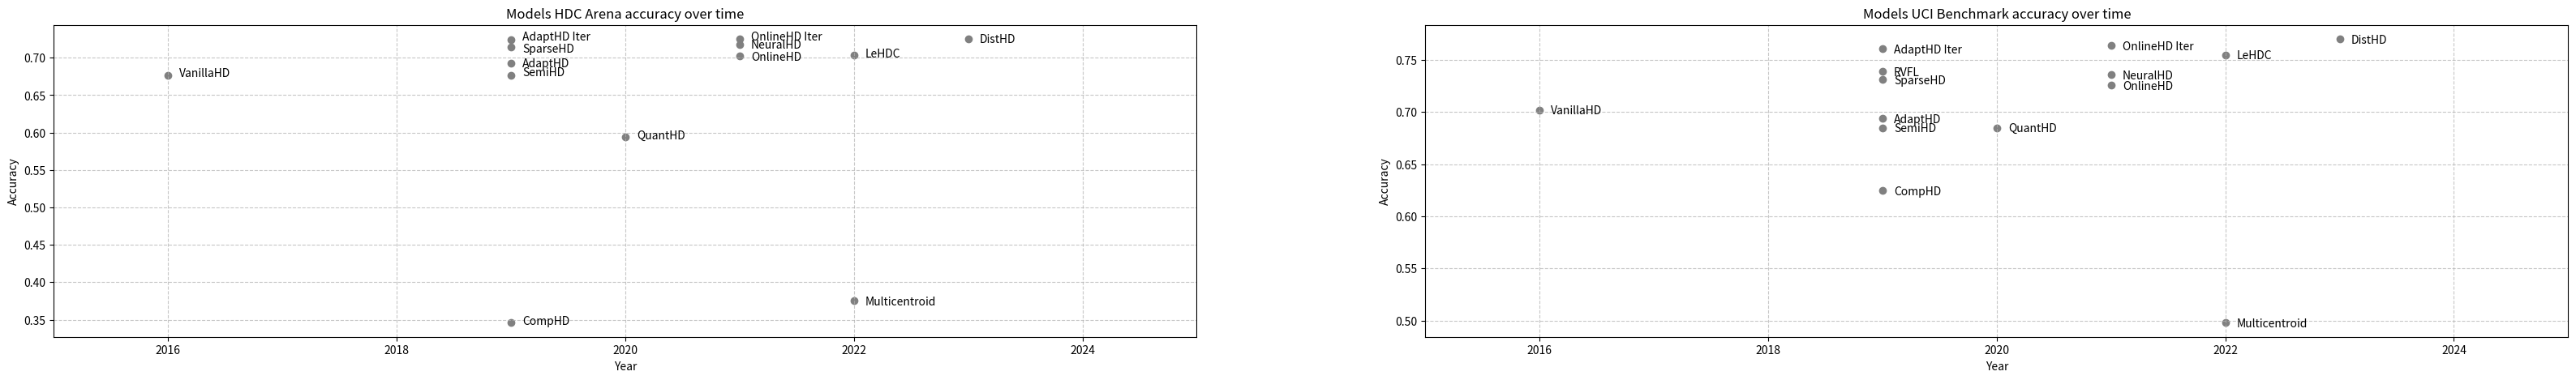

Reproduce this figure in Python.
import matplotlib.pyplot as plt

# Fictional data (replace this with actual accuracy data for your models)
models = [
    'VanillaHD',
    'AdaptHD',
    'OnlineHD',
    'AdaptHD Iter',
    'OnlineHD Iter',
    'NeuralHD',
    'DistHD',
    'SparseHD',
    'QuantHD',
    'CompHD',
    'LeHDC',
    'SemiHD',
    'Multicentroid',
]
years_published = [
    2016,
    2019,
    2021,
    2019,
    2021,
    2021,
    2023,
    2019,
    2020,
    2019,
    2022,
    2019,
    2022

]
accuracies = {
    'VanillaHD': 0.677,
    'AdaptHD': 0.693,
    'OnlineHD': 0.703,
    'AdaptHD Iter': 0.724,
    'OnlineHD Iter': 0.725,
    'NeuralHD': 0.718,
    'DistHD': 0.725,
    'SparseHD': 0.714,
    'QuantHD': 0.594,
    'CompHD': 0.346,
    'LeHDC': 0.704,
    'SemiHD': 0.676,
    'Multicentroid': 0.375,
}


positions = {
    'VanillaHD': 0.677,
    'AdaptHD': 0.690,
    'OnlineHD': 0.699,
    'AdaptHD Iter': 0.726,
    'OnlineHD Iter': 0.726,
    'NeuralHD': 0.715,
    'DistHD': 0.722,
    'SparseHD': 0.710,
    'QuantHD': 0.594,
    'CompHD': 0.346,
    'LeHDC': 0.703,
    'SemiHD': 0.678,
    'Multicentroid': 0.372,
}





fig, axs = plt.subplots(1, 2, figsize=(40, 5))

# Create the plot
# plt.figure(figsize=(10, 6))
ax = axs[0]

marker_styles = ['o', 's', '^', 'p', 'd', 'v', '>', '<', 'h', 'x', '+', '*', 'D', '|']

# Plot the accuracy points for each model
for idx, model in enumerate(models):
    accuracy = accuracies[model]
    position = positions[model]
    years_after_publication = [years_published[models.index(model)]]
    accuracies_over_time = [accuracy] * len(years_after_publication)
    ax.scatter(years_after_publication, accuracies_over_time, marker='o', label=model, color='grey')
    ax.annotate(model,(years_published[models.index(model)]+0.1, position-0.002))

# Set the plot title and labels
ax.set_title('Models HDC Arena accuracy over time')
ax.set_xlabel('Year')
ax.set_ylabel('Accuracy')

# Set the x-axis limits to start from the first year of publication
ax.set_xlim(years_published[0]-1, 2025)

# Show the grid
ax.grid(True, linestyle='--', alpha=0.7)

# Add a legend
# plt.legend()

# Show the plot
ax = axs[1]

models = [
    'VanillaHD',
    'AdaptHD',
    'OnlineHD',
    'AdaptHD Iter',
    'OnlineHD Iter',
    'NeuralHD',
    'DistHD',
    'SparseHD',
    'QuantHD',
    'CompHD',
    'RVFL',
    'LeHDC',
    'SemiHD',
    'Multicentroid',
]
years_published = [
    2016,
    2019,
    2021,
    2019,
    2021,
    2021,
    2023,
    2019,
    2020,
    2019,
    2019,
    2022,
    2019,
    2022

]




accuracies = {
    'VanillaHD': 0.702,
    'AdaptHD': 0.687,
    'OnlineHD': 0.730,
    'AdaptHD Iter': 0.761,
    'OnlineHD Iter': 0.760,
    'NeuralHD': 0.736,
    'DistHD': 0.770,
    'SparseHD': 0.731,
    'QuantHD': 0.685,
    'CompHD': 0.625,
    'RVFL': 0.739,
    'LeHDC': 0.755,
    'SemiHD': 0.687,
    'Multicentroid': 0.498,
}

positions = {
    'VanillaHD': 0.702,
    'AdaptHD': 0.694,
    'OnlineHD': 0.726,
    'AdaptHD Iter': 0.761,
    'OnlineHD Iter': 0.764,
    'NeuralHD': 0.736,
    'DistHD': 0.770,
    'SparseHD': 0.731,
    'QuantHD': 0.685,
    'CompHD': 0.625,
    'RVFL': 0.739,
    'LeHDC': 0.755,
    'SemiHD': 0.685,
    'Multicentroid': 0.498,
}
# Create the plot
marker_styles = ['o', 's', '^', 'p', 'd', 'v', '>', '<', 'h', 'x', '+', '*', 'D', '|']

# Plot the accuracy points for each model
for idx, model in enumerate(models):
    accuracy = positions[model]
    position = positions[model]
    years_after_publication = [years_published[models.index(model)]]
    accuracies_over_time = [accuracy] * len(years_after_publication)
    ax.scatter(years_after_publication, accuracies_over_time, marker='o', label=model, color='grey')
    ax.annotate(model,(years_published[models.index(model)]+0.1, position-0.004))

# Set the plot title and labels
ax.set_title('Models UCI Benchmark accuracy over time')
ax.set_xlabel('Year')
ax.set_ylabel('Accuracy')

# Set the x-axis limits to start from the first year of publication
ax.set_xlim(years_published[0]-1, 2025)

# Show the grid
ax.grid(True, linestyle='--', alpha=0.7)

# Add a legend
# plt.legend()

# Show the plot
plt.show()